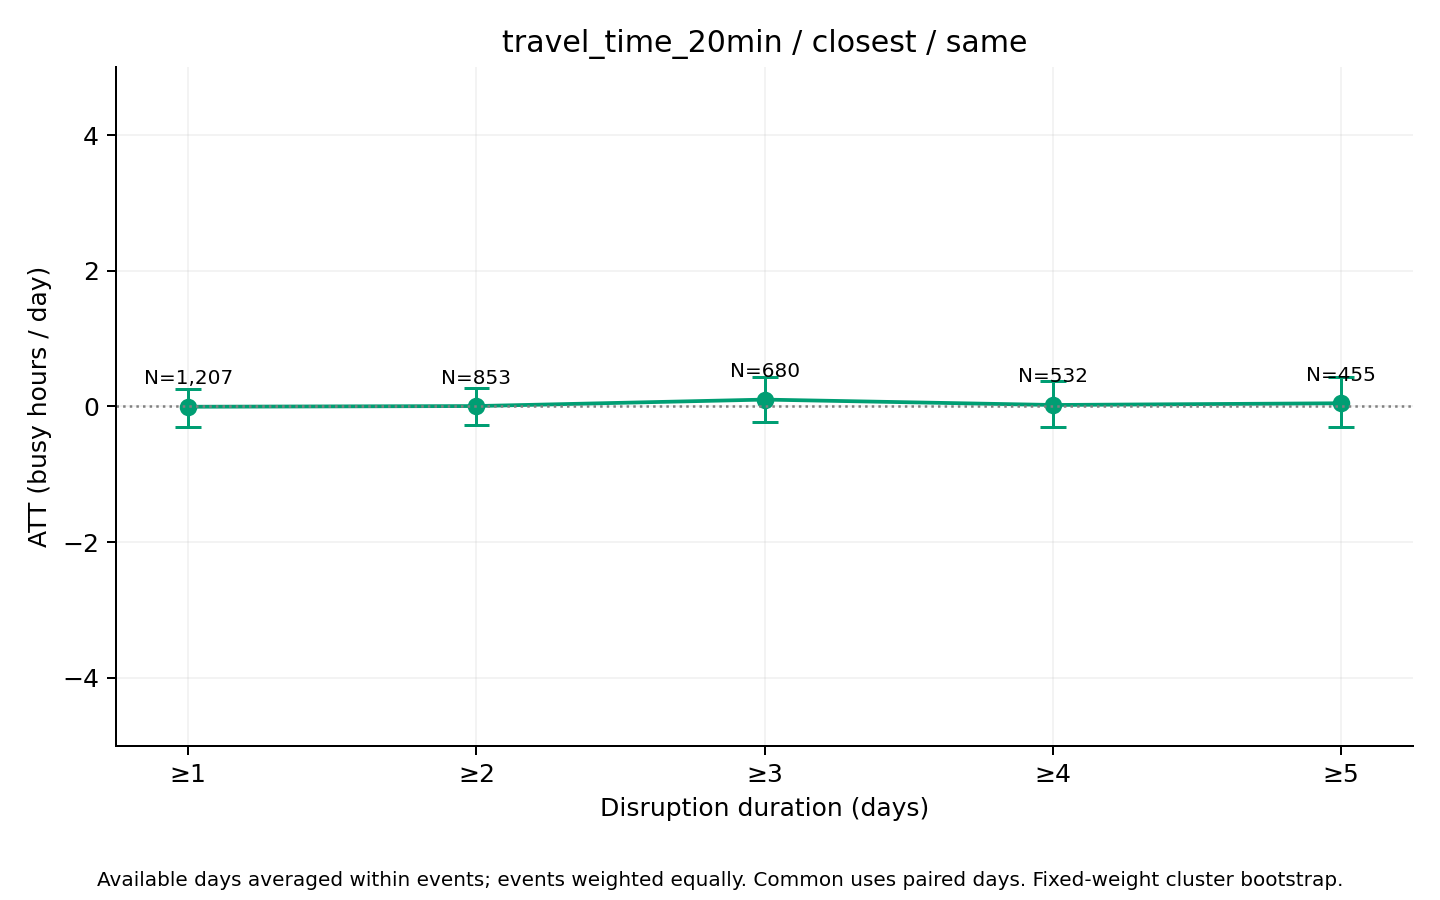

Data behind this chart, as committed beside it:
series, ATT_hours, mean_actual, mean_synthetic, n_events, n_clusters, mean_duration_days, median_duration_days, n_post_event_days, n_possible_post_event_days, mean_coverage, bootstrap_SE, CI95_lower, CI95_upper, bootstrap_reps, seed, aggregation, min_duration
same, -0.005079, 23.2, 23.2, 1207, 435, 8.922, 3, 10287, 10769, 0.9911, 0.145, -0.3033, 0.2585, 1000, 2026, equal_weight_available_day_event_means, 1
same, 0.005115, 22.71, 22.71, 853, 374, 12.21, 5, 9933, 10415, 0.9873, 0.1431, -0.278, 0.2767, 1000, 2026, equal_weight_available_day_event_means, 2
same, 0.1004, 22.82, 22.72, 680, 342, 14.81, 7, 9587, 10069, 0.9841, 0.1661, -0.2252, 0.4279, 1000, 2026, equal_weight_available_day_event_means, 3
same, 0.02103, 21.94, 21.92, 532, 304, 18.09, 9, 9143, 9625, 0.9797, 0.1794, -0.3012, 0.3795, 1000, 2026, equal_weight_available_day_event_means, 4
same, 0.04647, 20.9, 20.85, 455, 280, 20.48, 11, 8838, 9317, 0.9779, 0.1899, -0.3108, 0.4282, 1000, 2026, equal_weight_available_day_event_means, 5
